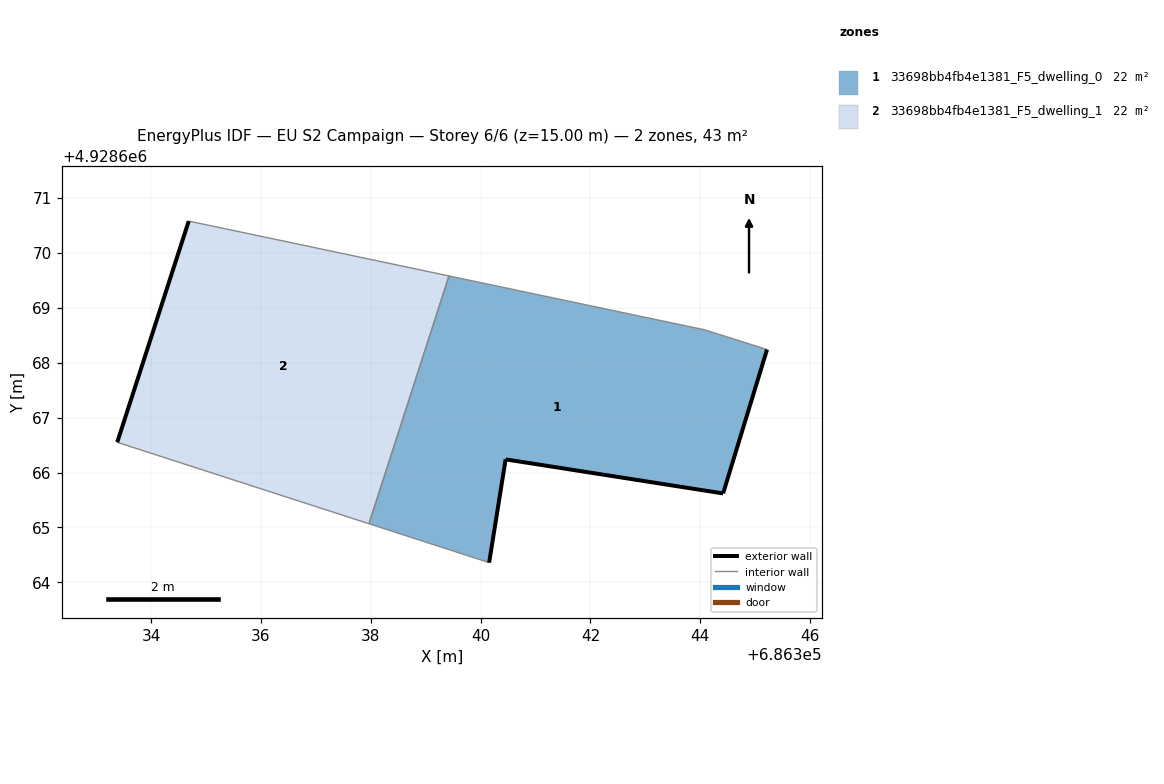
=== STOREY PLAN SPEC (per zone: floor XY polygon, exterior-wall plan segments, windows/doors) ===
zone 1: 33698bb4fb4e1381_F5_dwelling_0  (21.6 m²)
  floor: (686344.42, 4928665.62) (686345.22, 4928668.24) (686344.08, 4928668.60) (686339.42, 4928669.58) (686337.97, 4928665.07) (686340.16, 4928664.36) (686340.46, 4928666.24)
  exterior wall: (686340.46, 4928666.24) – (686340.16, 4928664.36)  [1.9 m]
  exterior wall: (686345.22, 4928668.24) – (686344.42, 4928665.62)  [2.7 m]
  exterior wall: (686344.42, 4928665.62) – (686340.46, 4928666.24)  [4.0 m]
  interior walls: 4
zone 2: 33698bb4fb4e1381_F5_dwelling_1  (21.6 m²)
  floor: (686337.97, 4928665.07) (686339.42, 4928669.58) (686334.69, 4928670.58) (686333.38, 4928666.55)
  exterior wall: (686333.38, 4928666.55) – (686334.69, 4928670.58)  [4.2 m]
  interior walls: 3

=== DERIVED (storey summary) ===
Building: EU S2 Campaign
Storey: 6 of 6  (floor level z = 15.00 m)
Storey gross floor area: 43.2 m²
Zones on this storey: 2
  - 33698bb4fb4e1381_F5_dwelling_0: floor 21.6 m²; exterior wall 8.7 m (26.0 m²); WWR 0.0%
  - 33698bb4fb4e1381_F5_dwelling_1: floor 21.6 m²; exterior wall 4.2 m (12.7 m²); WWR 0.0%
Zone adjacency (shared interzone walls):
  - 33698bb4fb4e1381_F5_dwelling_0 ↔ 33698bb4fb4e1381_F5_dwelling_1